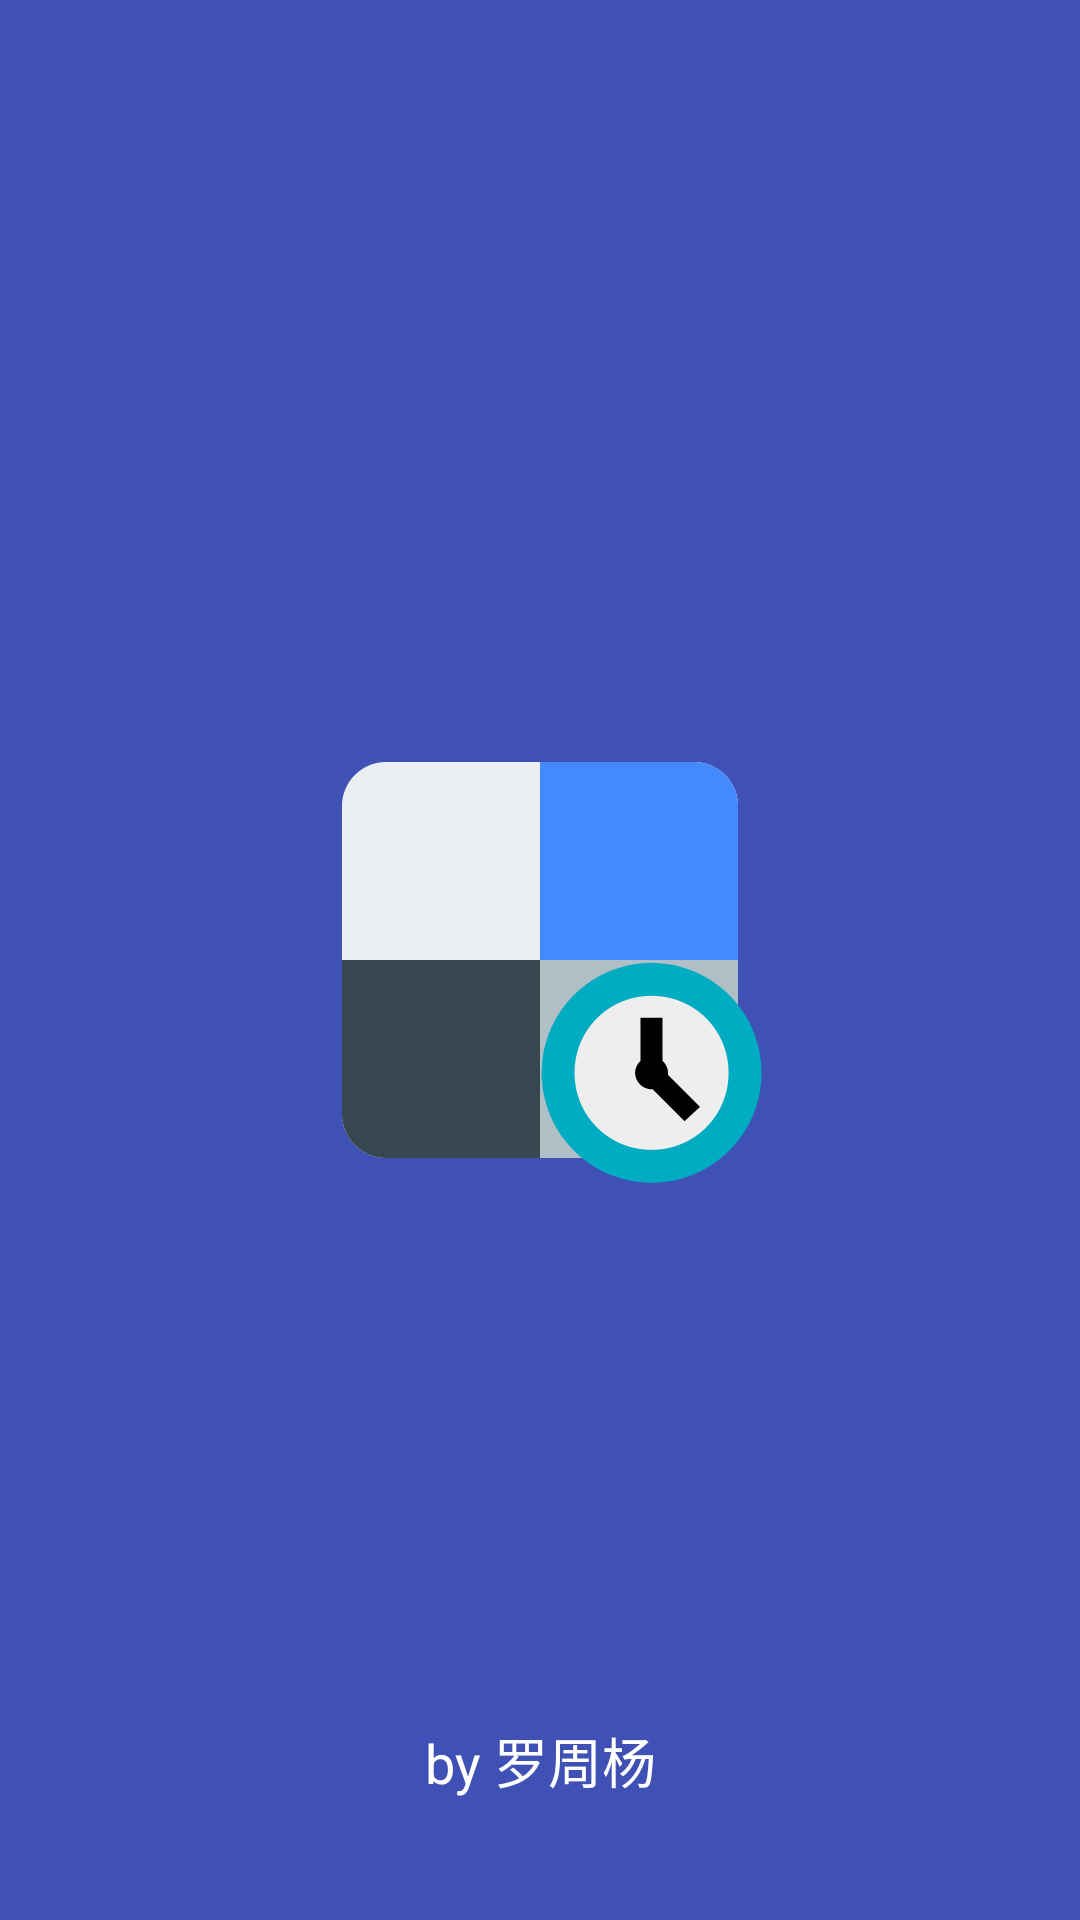

Produce the Android XML layout that renders to this screen, including the resource entries it uses.
<!-- AndroidManifest.xml: application theme AppTheme.NoActionBar -->
<!-- res/layout/activity_splash.xml -->
<?xml version="1.0" encoding="utf-8"?>

<RelativeLayout xmlns:android="http://schemas.android.com/apk/res/android"
    android:layout_width="match_parent"
    android:background="@color/colorPrimary"
    android:layout_height="match_parent">
    <ImageView
        android:id="@+id/image"
        android:layout_width="wrap_content"
        android:layout_height="wrap_content"
        android:layout_centerInParent="true"
        android:src="@mipmap/logo2"
        android:contentDescription="@string/splash_content_description"/>
    <TextView
        android:id="@+id/author"
        android:layout_alignParentBottom="true"
        android:layout_marginBottom="40dp"
        android:gravity="center"
        android:layout_centerHorizontal="true"
        android:layout_width="match_parent"
        android:text="by 罗周杨"
        android:textSize="18sp"
        android:textColor="#ffffff"
        android:layout_height="wrap_content" />
</RelativeLayout>
<!-- resources referenced by this layout -->
<resources>
  <color name="colorPrimary">#3F51B5</color>
  <!-- mipmap logo2: png bitmap (mipmap-xxhdpi, 20298 bytes) -->
  <string name="splash_content_description">上大校园</string>
  <style name="AppTheme.NoActionBar" parent="AppTheme">
          <item name="windowActionBar">false</item>
          <item name="windowNoTitle">true</item>
      </style>
  <style name="AppTheme" parent="Theme.AppCompat.Light.DarkActionBar">
          
          <item name="colorPrimary">@color/colorPrimary2</item>
          <item name="colorPrimaryDark">@color/colorPrimaryDark2</item>
          <item name="colorAccent">@color/colorAccent</item>
      </style>
  <color name="colorPrimary2">#009688</color>
  <color name="colorPrimaryDark2">#00796B</color>
  <color name="colorAccent">#FF4081</color>
</resources>
